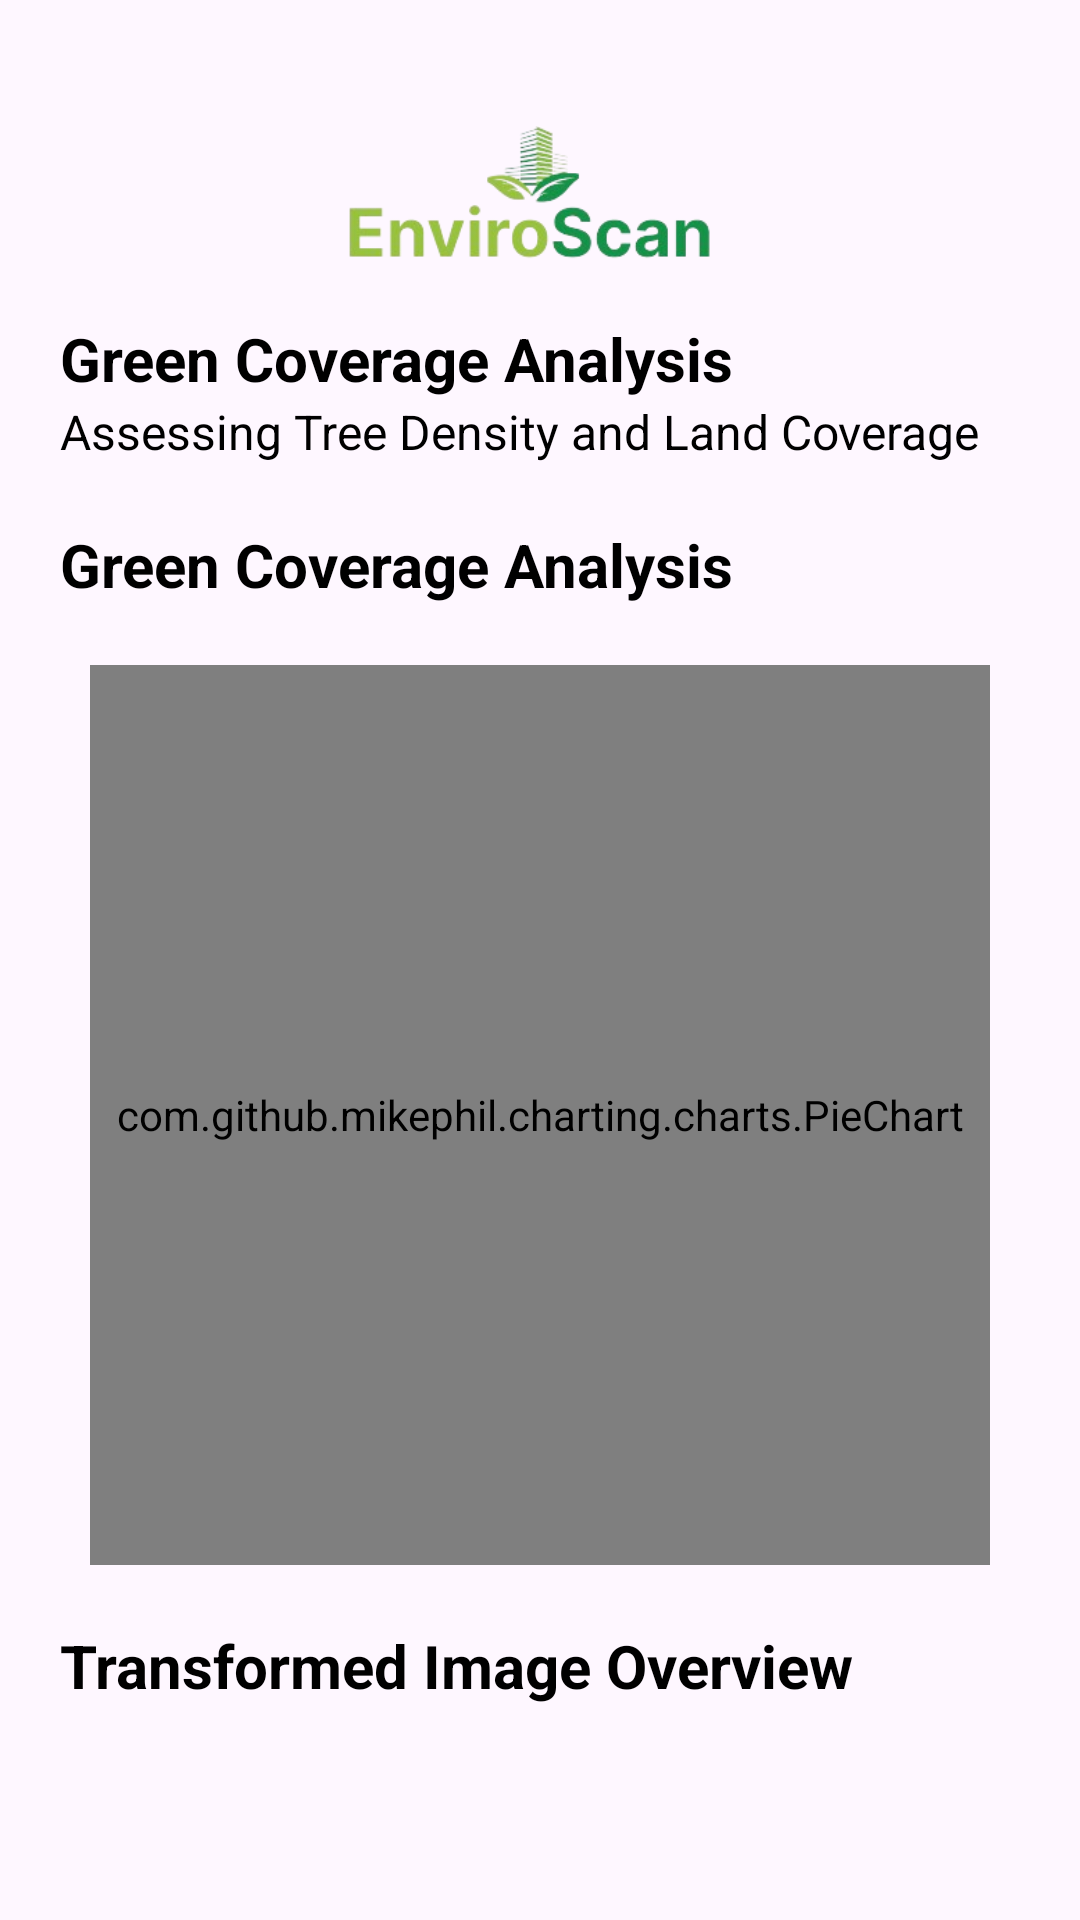

Layout XML and referenced resources for this Android screen:
<!-- AndroidManifest.xml: application theme Theme.EnviroScan -->
<!-- res/layout/activity_greenspaceresult.xml -->
<?xml version="1.0" encoding="utf-8"?>
<ScrollView
    xmlns:android="http://schemas.android.com/apk/res/android"
    xmlns:app="http://schemas.android.com/apk/res-auto"
    xmlns:tools="http://schemas.android.com/tools"
    android:scrollbars="none"
    android:layout_width="match_parent"
    android:layout_height="match_parent"
    android:paddingBottom="20dp"
    tools:context=".greenspaceresult"
    >
<androidx.constraintlayout.widget.ConstraintLayout
    android:id="@+id/main"
    android:layout_width="match_parent"
    android:layout_height="match_parent"
    android:padding="20dp"
    >
    <LinearLayout
        android:id="@+id/header"
        android:layout_width="match_parent"
        android:layout_height="wrap_content"
        app:layout_constraintEnd_toEndOf="parent"
        app:layout_constraintStart_toStartOf="parent"
        app:layout_constraintTop_toTopOf="parent"

        >

        <ImageView
            android:id="@+id/backbnt"
            android:layout_width="wrap_content"
            android:layout_height="wrap_content"
            android:layout_gravity="center"
            android:layout_marginTop="5dp"
            app:srcCompat="@drawable/outline_arrow_back_ios_new_24"></ImageView>

        <ImageView
            android:id="@+id/nav_logo"
            android:layout_width="match_parent"
            android:layout_height="50dp"
            android:layout_gravity="center"
            android:layout_marginTop="20dp"
            android:layout_marginBottom="16dp"
            app:layout_constraintEnd_toEndOf="parent"
            app:layout_constraintStart_toStartOf="parent"
            app:layout_constraintTop_toTopOf="parent"
            app:srcCompat="@drawable/image_removebg_preview" />

    </LinearLayout>
    <LinearLayout
        android:id="@+id/heading"
        android:layout_width="match_parent"
        android:layout_height="wrap_content"
        android:orientation="vertical"

        app:layout_constraintTop_toBottomOf="@+id/header"

        >

        <TextView
            android:layout_width="match_parent"
            android:layout_height="wrap_content"
            android:text="Green Coverage Analysis"
            android:textColor="@color/black"
            android:textSize="20dp"
            android:textStyle="bold"></TextView>
        <TextView
            android:layout_width="match_parent"
            android:layout_height="wrap_content"
            android:text="Assessing Tree Density and Land Coverage"
            android:textColor="@color/black"
            android:textSize="16dp"
            ></TextView>
    </LinearLayout>
    <TextView
        android:id="@+id/procesimgtitle"
        android:layout_width="match_parent"
        android:layout_height="wrap_content"
        android:text="Transformed Image Overview"
        android:textColor="@color/black"
        android:textSize="20dp"
        android:textStyle="bold"
        android:layout_marginBottom="20dp"
        android:layout_marginTop="20dp"
        app:layout_constraintTop_toBottomOf="@+id/chartlay"
        />
    <LinearLayout
        android:id="@+id/predictionImglay"
        android:layout_width="match_parent"
        android:layout_height="wrap_content"
        android:layout_marginBottom="20dp"
        android:layout_marginTop="20dp"
        android:orientation="vertical"
        app:layout_constraintTop_toBottomOf="@+id/procesimgtitle">

        <ImageView
            android:id="@+id/predictionImg"
            android:layout_width="wrap_content"
            android:layout_height="wrap_content"
            android:layout_gravity="center"
            app:srcCompat="@drawable/sampleresult" />
    </LinearLayout>
    <androidx.appcompat.widget.AppCompatButton
        android:id="@+id/summarybtn"
        android:layout_width="match_parent"
        android:layout_height="wrap_content"
        android:layout_marginTop="28dp"
        android:background="@drawable/primary_button"
        android:backgroundTint="@color/green"


        android:text="Summary Report"
        android:textColor="@color/white"
        app:layout_constraintBottom_toBottomOf="parent"
        app:layout_constraintEnd_toEndOf="parent"
        app:layout_constraintStart_toStartOf="parent"
        app:layout_constraintTop_toBottomOf="@+id/predictionImglay"
         />
    <TextView
        android:id="@+id/graphtitle"
        android:layout_width="match_parent"
        android:layout_height="wrap_content"
        android:text="Green Coverage Analysis"
        android:textColor="@color/black"
        android:textSize="20dp"
        android:textStyle="bold"
        android:layout_marginBottom="20dp"
        android:layout_marginTop="20dp"
        app:layout_constraintTop_toBottomOf="@+id/heading"
        />
    <LinearLayout
        android:id="@+id/chartlay"
        android:layout_width="match_parent"
        android:layout_height="wrap_content"
        android:orientation="vertical"
        android:gravity="center"
        app:layout_constraintTop_toBottomOf="@id/graphtitle"
        >
        <com.github.mikephil.charting.charts.PieChart
            android:id="@+id/piechart"
            android:layout_width="300dp"
            android:layout_marginTop="20dp"
            android:layout_height="300dp"
            />
    </LinearLayout>


    
</androidx.constraintlayout.widget.ConstraintLayout>
</ScrollView>
<!-- resources referenced by this layout -->
<resources>
  <color name="black">#FF000000</color>
  <color name="green">#0D986A</color>
  <color name="white">#FFFFFFFF</color>
  <!-- drawable image_removebg_preview: png bitmap (drawable, 24468 bytes) -->
  <!-- drawable primary_button (drawable) -->
  <?xml version="1.0" encoding="utf-8"?>
  <shape android:shape="rectangle" xmlns:android="http://schemas.android.com/apk/res/android">
      <solid android:color="@color/green"></solid>
      <corners android:radius="10dp"></corners>
      <padding android:left="10dp" android:right="10dp" android:top="10dp" android:bottom="10dp"></padding>
  </shape>
  <!-- drawable sampleresult: png bitmap (drawable, 987026 bytes) -->
  <style name="Theme.EnviroScan" parent="Base.Theme.EnviroScan" />
  <style name="Base.Theme.EnviroScan" parent="Theme.Material3.DayNight.NoActionBar">
          
          
      </style>
</resources>
